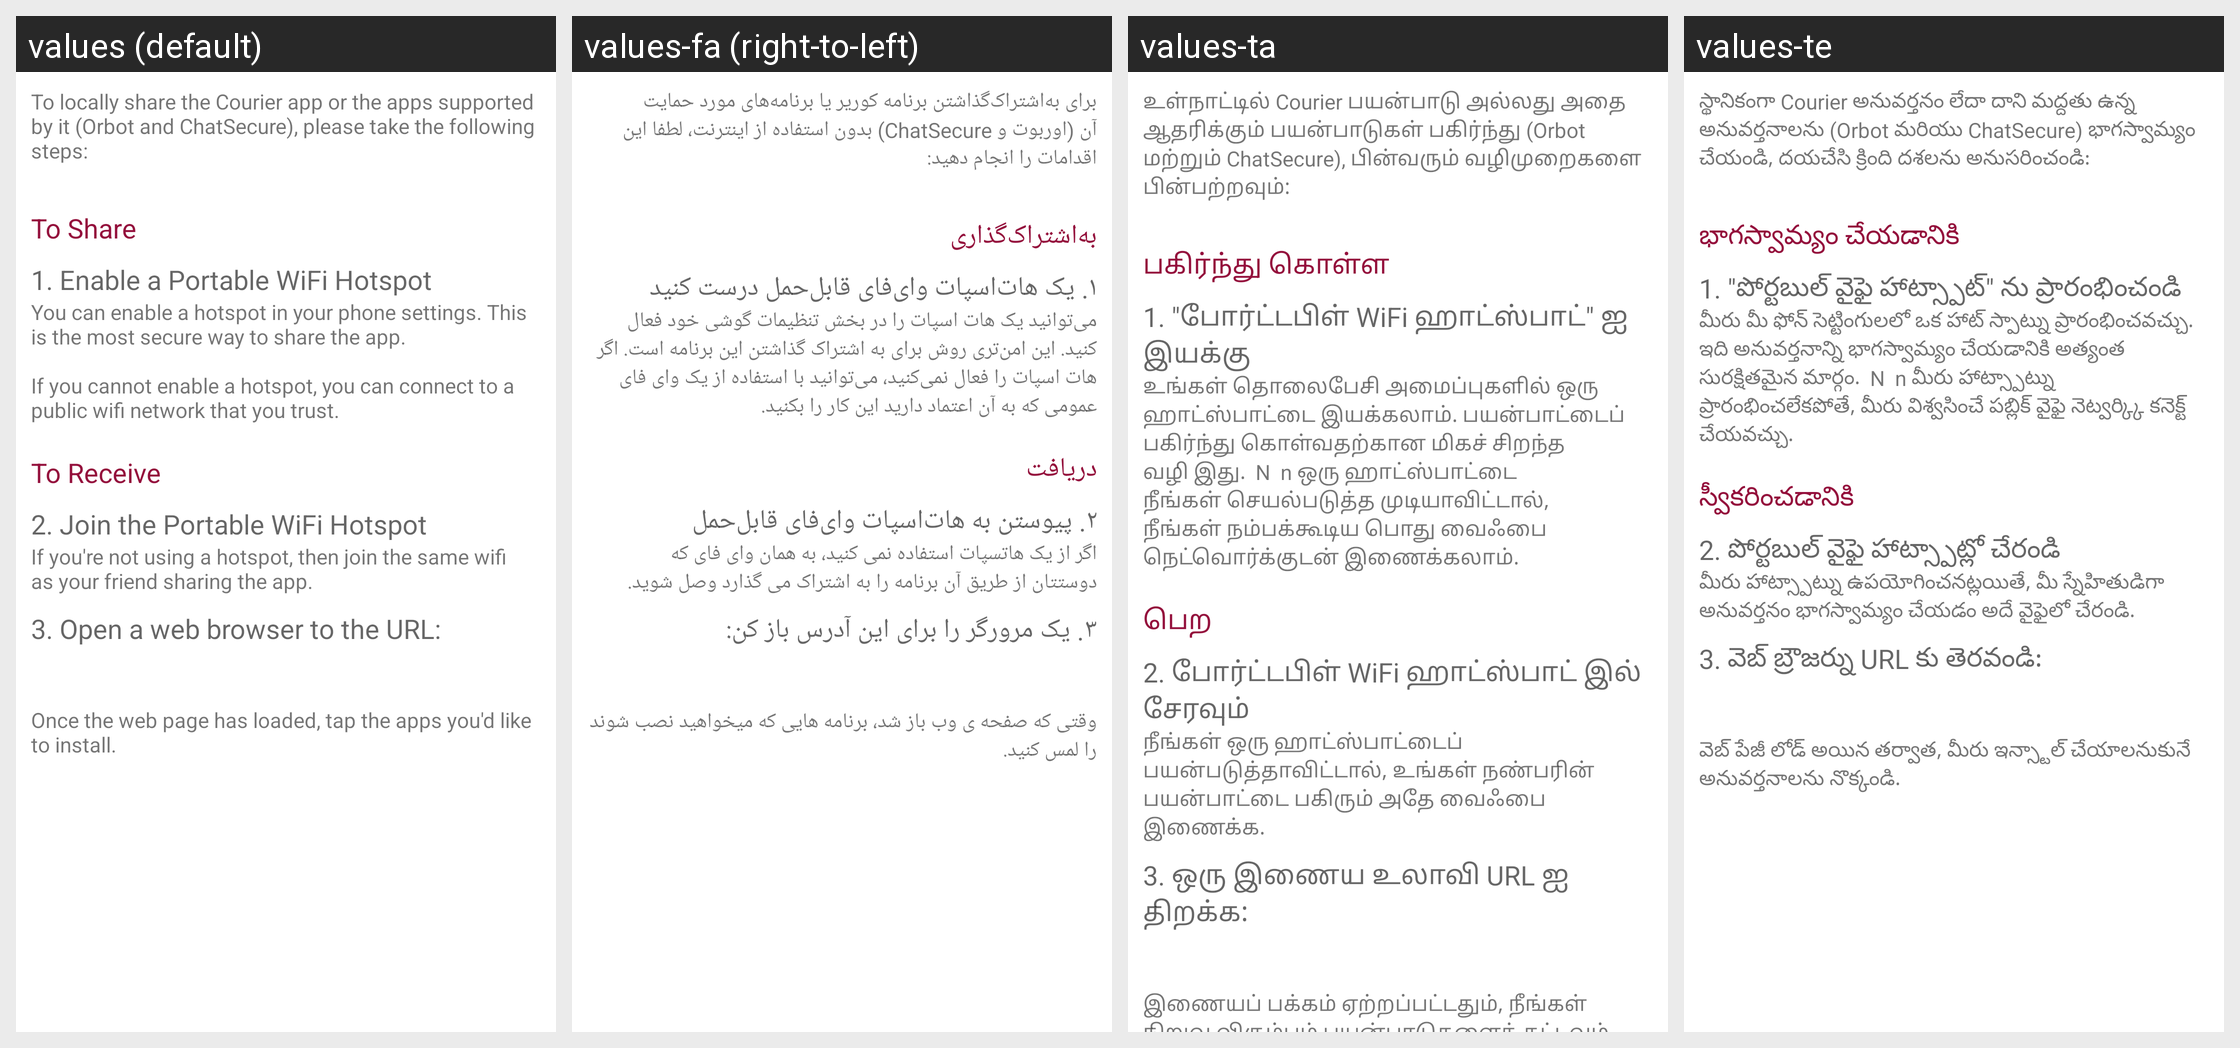

Here is an Android app screen in its default locale and in the app's own translations. Write out the translated-string differences for the strings that appear on this screen.
Android screen res/layout/httpd_app_sender.xml rendered under 4 locales, left to right: values (default), values-fa (right-to-left), values-ta, values-te. Device: Nexus 5 (rendered at 1080×1920; each locale shown at half size, 540×960, under a caption strip naming it); theme AppTheme.
Other locales in the repository, not shown: values-ar, values-az, values-br, values-de, values-es, values-es-rUS, values-fr, values-hi, values-hu, values-it, values-ja, values-nb-rNO, values-nl, values-pt-rBR, values-ru, values-tr, values-uk, values-zh, values-zh-rTW.
Strings drawn on this screen, with the default value and each locale's value (text and hints the layout hard-codes, and strings that could not be matched under every locale, appear in the picture but are not listed):

httpd_app_sender_instructions
  values: To locally share the Courier app or the apps supported by it (Orbot and ChatSecure), please take the following steps:
  values-fa: برای به‌اشتراک‌گذاشتن برنامه کوریر یا برنامه‌های مورد حمایت آن (اوربوت و ChatSecure) بدون استفاده از اینترنت، لطفا این اقدامات را انجام دهید:‏
  values-ta: உள்நாட்டில் Courier பயன்பாடு அல்லது அதை ஆதரிக்கும் பயன்பாடுகள் பகிர்ந்து (Orbot மற்றும் ChatSecure), பின்வரும் வழிமுறைகளை பின்பற்றவும்:
  values-te: స్థానికంగా Courier అనువర్తనం లేదా దాని మద్దతు ఉన్న అనువర్తనాలను (Orbot మరియు ChatSecure) భాగస్వామ్యం చేయండి, దయచేసి క్రింది దశలను అనుసరించండి:

httpd_app_sender_sender
  values: To Share
  values-fa: به‌اشتراک‌گذاری
  values-ta: பகிர்ந்து கொள்ள
  values-te: భాగస్వామ్యం చేయడానికి

httpd_app_sender_sender_title
  values: 1. Enable a Portable WiFi Hotspot
  values-fa: ‏۱. یک هات‌اسپات وای‌فای قابل‌حمل درست کنید
  values-ta: 1. "போர்ட்டபிள் WiFi ஹாட்ஸ்பாட்" ஐ இயக்கு
  values-te: 1. "పోర్టబుల్ వైఫై హాట్స్పాట్" ను ప్రారంభించండి

httpd_app_sender_sender_part1
  values: You can enable a hotspot in your phone settings. This is the most secure way to share the app.
      
      If you cannot enable a hotspot, you can connect to a public wifi network that you trust.
  values-fa: می‌توانید یک هات اسپات را در بخش تنظیمات گوشی خود فعال کنید. این امن‌تری روش برای به اشتراک گذاشتن این برنامه است. اگر هات اسپات را فعال نمی‌کنید، می‌توانید با استفاده از یک وای فای عمومی که به آن اعتماد دارید این کار را بکنید.
  values-ta: உங்கள் தொலைபேசி அமைப்புகளில் ஒரு ஹாட்ஸ்பாட்டை இயக்கலாம். பயன்பாட்டைப் பகிர்ந்து கொள்வதற்கான மிகச் சிறந்த வழி இது.  N  n ஒரு ஹாட்ஸ்பாட்டை நீங்கள் செயல்படுத்த முடியாவிட்டால், நீங்கள் நம்பக்கூடிய பொது வைஃபை நெட்வொர்க்குடன் இணைக்கலாம்.
  values-te: మీరు మీ ఫోన్ సెట్టింగులలో ఒక హాట్ స్పాట్ను ప్రారంభించవచ్చు. ఇది అనువర్తనాన్ని భాగస్వామ్యం చేయడానికి అత్యంత సురక్షితమైన మార్గం.  N  n మీరు హాట్స్పాట్ను ప్రారంభించలేకపోతే, మీరు విశ్వసించే పబ్లిక్ వైఫై నెట్వర్క్కి కనెక్ట్ చేయవచ్చు.

httpd_app_sender_receiver
  values: To Receive
  values-fa: دریافت
  values-ta: பெற
  values-te: స్వీకరించడానికి

httpd_app_sender_receiver_part1
  values: 2. Join the Portable WiFi Hotspot
  values-fa: ۲. پیوستن به هات‌اسپات وای‌فای قابل‌حمل
  values-ta: 2. போர்ட்டபிள் WiFi ஹாட்ஸ்பாட் இல் சேரவும்
  values-te: 2. పోర్టబుల్ వైఫై హాట్స్పాట్లో చేరండి

httpd_app_sender_receiver_part2
  values: If you're not using a hotspot, then join the same wifi as your friend sharing the app.
  values-fa: اگر از یک هاتسپات استفاده نمی کنید، به همان وای فای که دوستتان از طریق آن برنامه را به اشتراک می گذارد وصل شوید.
  values-ta: நீங்கள் ஒரு ஹாட்ஸ்பாட்டைப் பயன்படுத்தாவிட்டால், உங்கள் நண்பரின் பயன்பாட்டை பகிரும் அதே வைஃபை இணைக்க.
  values-te: మీరు హాట్స్పాట్ను ఉపయోగించనట్లయితే, మీ స్నేహితుడిగా అనువర్తనం భాగస్వామ్యం చేయడం అదే వైఫైలో చేరండి.

httpd_app_sender_receiver_part3
  values: 3. Open a web browser to the URL:
  values-fa: ۳. یک مرورگر را برای این آدرس باز کن:‏
  values-ta: 3. ஒரு இணைய உலாவி URL ஐ திறக்க:
  values-te: 3. వెబ్ బ్రౌజర్ను URL కు తెరవండి:

httpd_app_sender_receiver_part4
  values: Once the web page has loaded, tap the apps you'd like to install.
  values-fa: وقتی که صفحه ی وب باز شد، برنامه هایی که میخواهید نصب شوند را لمس کنید.
  values-ta: இணையப் பக்கம் ஏற்றப்பட்டதும், நீங்கள் நிறுவ விரும்பும் பயன்பாடுகளைத் தட்டவும்.
  values-te: వెబ్ పేజీ లోడ్ అయిన తర్వాత, మీరు ఇన్స్టాల్ చేయాలనుకునే అనువర్తనాలను నొక్కండి.
